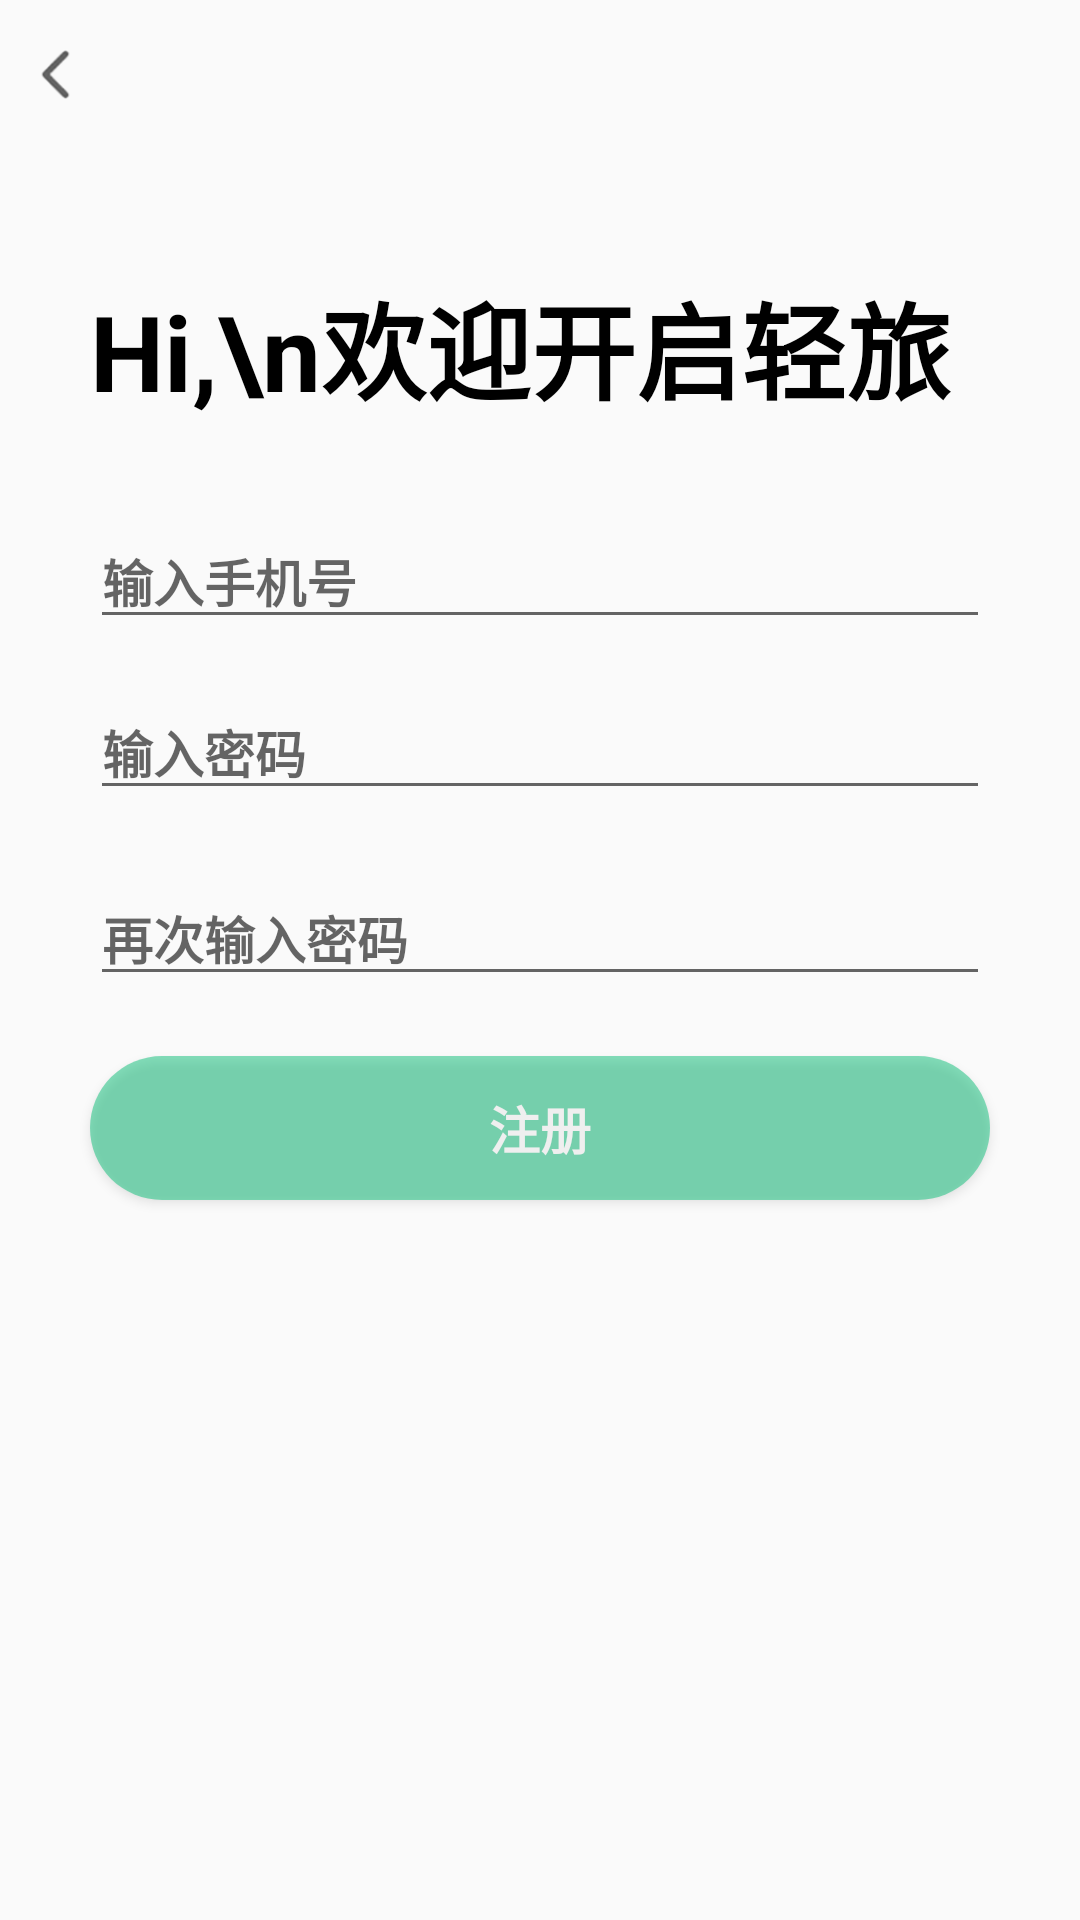

Reconstruct the res/layout file that produces this screen, plus the resources it refers to.
<!-- AndroidManifest.xml: application theme Theme.AppCompat.Light.NoActionBar -->
<!-- res/layout/activity_sign_in.xml -->
<?xml version="1.0" encoding="utf-8"?>

<LinearLayout xmlns:android="http://schemas.android.com/apk/res/android"
    xmlns:app="http://schemas.android.com/apk/res-auto"
    xmlns:tools="http://schemas.android.com/tools"
    android:layout_width="match_parent"
    android:layout_height="match_parent"
    android:orientation="vertical">

    <RelativeLayout
        android:layout_width="match_parent"
        android:layout_height="@dimen/top_tab_height"
        android:orientation="horizontal">

        <ImageView
            android:id="@+id/signin_back"
            android:layout_width="@dimen/top_tab_icon_size"
            android:layout_height="@dimen/top_tab_icon_size"
            android:layout_alignParentLeft="true"
            android:layout_alignParentStart="true"
            android:layout_centerVertical="true"
            android:layout_gravity="center_vertical"
            android:layout_marginLeft="10dp"
            android:layout_marginStart="10dp"
            app:srcCompat="@drawable/back"/>


    </RelativeLayout>


    <TextView
        android:layout_width="wrap_content"
        android:layout_height="wrap_content"
        android:layout_marginTop="40dp"
        android:layout_marginBottom="30dp"
        android:layout_marginLeft="30dp"
        style="@style/WelcomeText"
        android:text="Hi,\n欢迎开启轻旅" />

    <EditText
        android:id="@+id/signin_phone"
        android:layout_width="match_parent"
        android:layout_height="wrap_content"
        android:layout_marginLeft="30dp"
        android:layout_marginRight="30dp"
        style="@style/EditInputText"
        android:hint="输入手机号"
        android:inputType="phone" />


    <EditText
        android:id="@+id/signin_password"
        android:layout_width="match_parent"
        android:layout_height="wrap_content"
        android:layout_marginTop="15dp"
        android:layout_marginBottom="20dp"
        android:layout_marginLeft="30dp"
        android:layout_marginRight="30dp"
        style="@style/EditInputText"
        android:hint="输入密码"
        android:inputType="textPassword" />

    <EditText
        android:id="@+id/signin_password2"
        android:layout_width="match_parent"
        android:layout_height="wrap_content"
        android:layout_marginBottom="20dp"
        android:layout_marginLeft="30dp"
        android:layout_marginRight="30dp"
        style="@style/EditInputText"
        android:hint="再次输入密码"
        android:inputType="textPassword" />

    <Button
        android:id="@+id/signin_signin"
        android:layout_width="match_parent"
        android:layout_height="wrap_content"
        android:layout_marginLeft="30dp"
        android:layout_marginRight="30dp"
        style="@style/GreenButtonText"
        android:text="注册"
        android:alpha="0.5"/>

</LinearLayout>
<!-- resources referenced by this layout -->
<resources>
  <dimen name="top_tab_height">50dp</dimen>
  <dimen name="top_tab_icon_size">17dp</dimen>
  <!-- drawable back: png bitmap (drawable-hdpi, 4210 bytes) -->
  <style name="EditInputText">
          <item name="android:textSize">@dimen/middle_textsize</item>
          <item name="android:textStyle">bold</item>
      </style>
  <style name="GreenButtonText">
          <item name="android:textSize">@dimen/middle_textsize</item>
          <item name="android:textColor">@color/white</item>
          <item name="android:textStyle">bold</item>
          <item name="android:background">@drawable/round_button</item>
      </style>
  <style name="WelcomeText">
          <item name="android:textSize">35sp</item>
          <item name="android:textColor">@color/black</item>
          <item name="android:textStyle">bold</item>
          <item name="android:lineSpacingExtra">5dp</item>
      </style>
  <dimen name="middle_textsize">17sp</dimen>
  <color name="white">#ffffffff</color>
  <!-- drawable round_button (drawable) -->
  <?xml version="1.0" encoding="utf-8"?>
  <shape xmlns:android="http://schemas.android.com/apk/res/android">
      
      <solid android:color="@color/green" />
  
      
      <corners
          android:radius="50dp"
          />
  
  </shape>
  <color name="black">#000000</color>
  <color name="green">#ff0cc079</color>
</resources>
